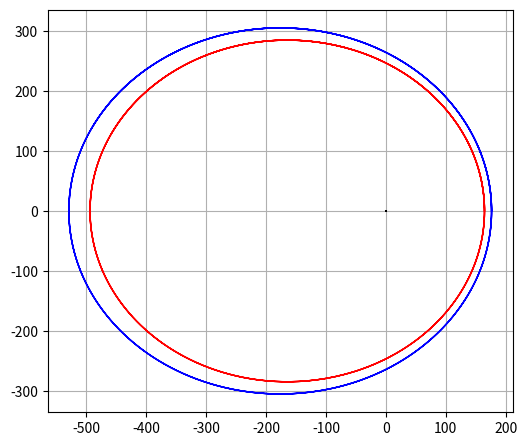

Here is the Python script that generated this plot:
import numpy as np
import math as math
from scipy.integrate import odeint
from scipy.optimize import fsolve
import matplotlib.pyplot as plt
from sympy import *

f1=1
M0= 1.9885*10**8
M1= M0/332940
M2= M1*317.8
M=M0+M1+M2
a= Symbol('a', real=True)
eq1 = (M0+M1)*a**5+(3*M0+2*M1)*a**4+(3*M0+M1)*a**3-(M1+3*M2)*a**2-(2*M1+3*M2)*a-(M2+M1)
solve_a=solve(eq1, a)
A=solve_a[0]

nu1=f1*((M0+M1)-M2/(A)**2+M2/(A+1)**2)
c=200000
po=c**2/nu1
e=0.5
p=po/(1+e)




phi=0 #задано
vp=0 #скорость изменения стороны треугольника
F=0 #угол собственного вращения
params = [M0, M1, M2,f1,c]
t = np.linspace(0, 10, 1001)
def f(y, t, params): #формула 14.26
    vp,p,F= y
    M0,M1,M2, f1,c = params
    return [c**2/p**3-nu1/p**2,
            vp,
            c/(p**2)
            ]




y0 = [vp,p,F]
[vp,p,F] = odeint(f, y0, t, args=(params,), full_output=False).T
r1=p
r2=p*(A+1)
a11=np.cos(F)#направляющие косинусы из Маркеева с 50 51
a12=-np.sin(F)
a21=np.sin(F)
a22=np.cos(F)
#подвижная система координат с 741 14.13
x1=a11*r1 #vx1=da11*p+vp*a11
y1=a21*r1
x2=a11*r2*np.cos(phi)+a12*r2*np.sin(phi)
y2=a21*r2*np.cos(phi)+a22*r2*np.sin(phi)
w=c/p**2
da11=-np.sin(F)*w# #направляющие косинусы из Маркеева для скоростей(производные а)
da12=-np.cos(F)*w
da21=np.cos(F)*w
da22=-np.sin(F)*w
vx1=da11*r1+vp*a11 #производные координат
vy1=da21*r1+vp*a21
vx2=(da11*r2+vp*a11)*np.cos(phi)+np.sin(phi)*(da12*r2+vp*a12)
vy2=(da21*r2+vp*a21)*np.cos(phi)+np.sin(phi)*(da22*r2+vp*a22)
print('x1',x1)
print('x2',x2)
print('y1',y1)
print('y2',y2)
print('vx1',vx1)
print('vx2',vx2)
print('vy1',vy1)
print('vy2',vy2)

#главная система координат переход с 735 ниже 14.7'
xx0=-M1/M*x1-M2/M*x2
xx1=(M2+M0)/M*x1-M2/M*x2
xx2=-M1/M*x1+(M1+M0)/M*x2
yy0=-M1/M*y1-M2/M*y2
yy1=(M2+M0)/M*y1-M2/M*y2
yy2=-M1/M*y1+(M1+M0)/M*y2
fig = plt.figure(facecolor='white', figsize=(6, 6))
plt.plot(xx1, yy1, linewidth=1, color='red')
plt.plot(xx2, yy2, linewidth=1, color='blue')
plt.plot(xx0, yy0, linewidth=1, color='black')
plt.grid(True)
plt.axis('scaled')
plt.show()
